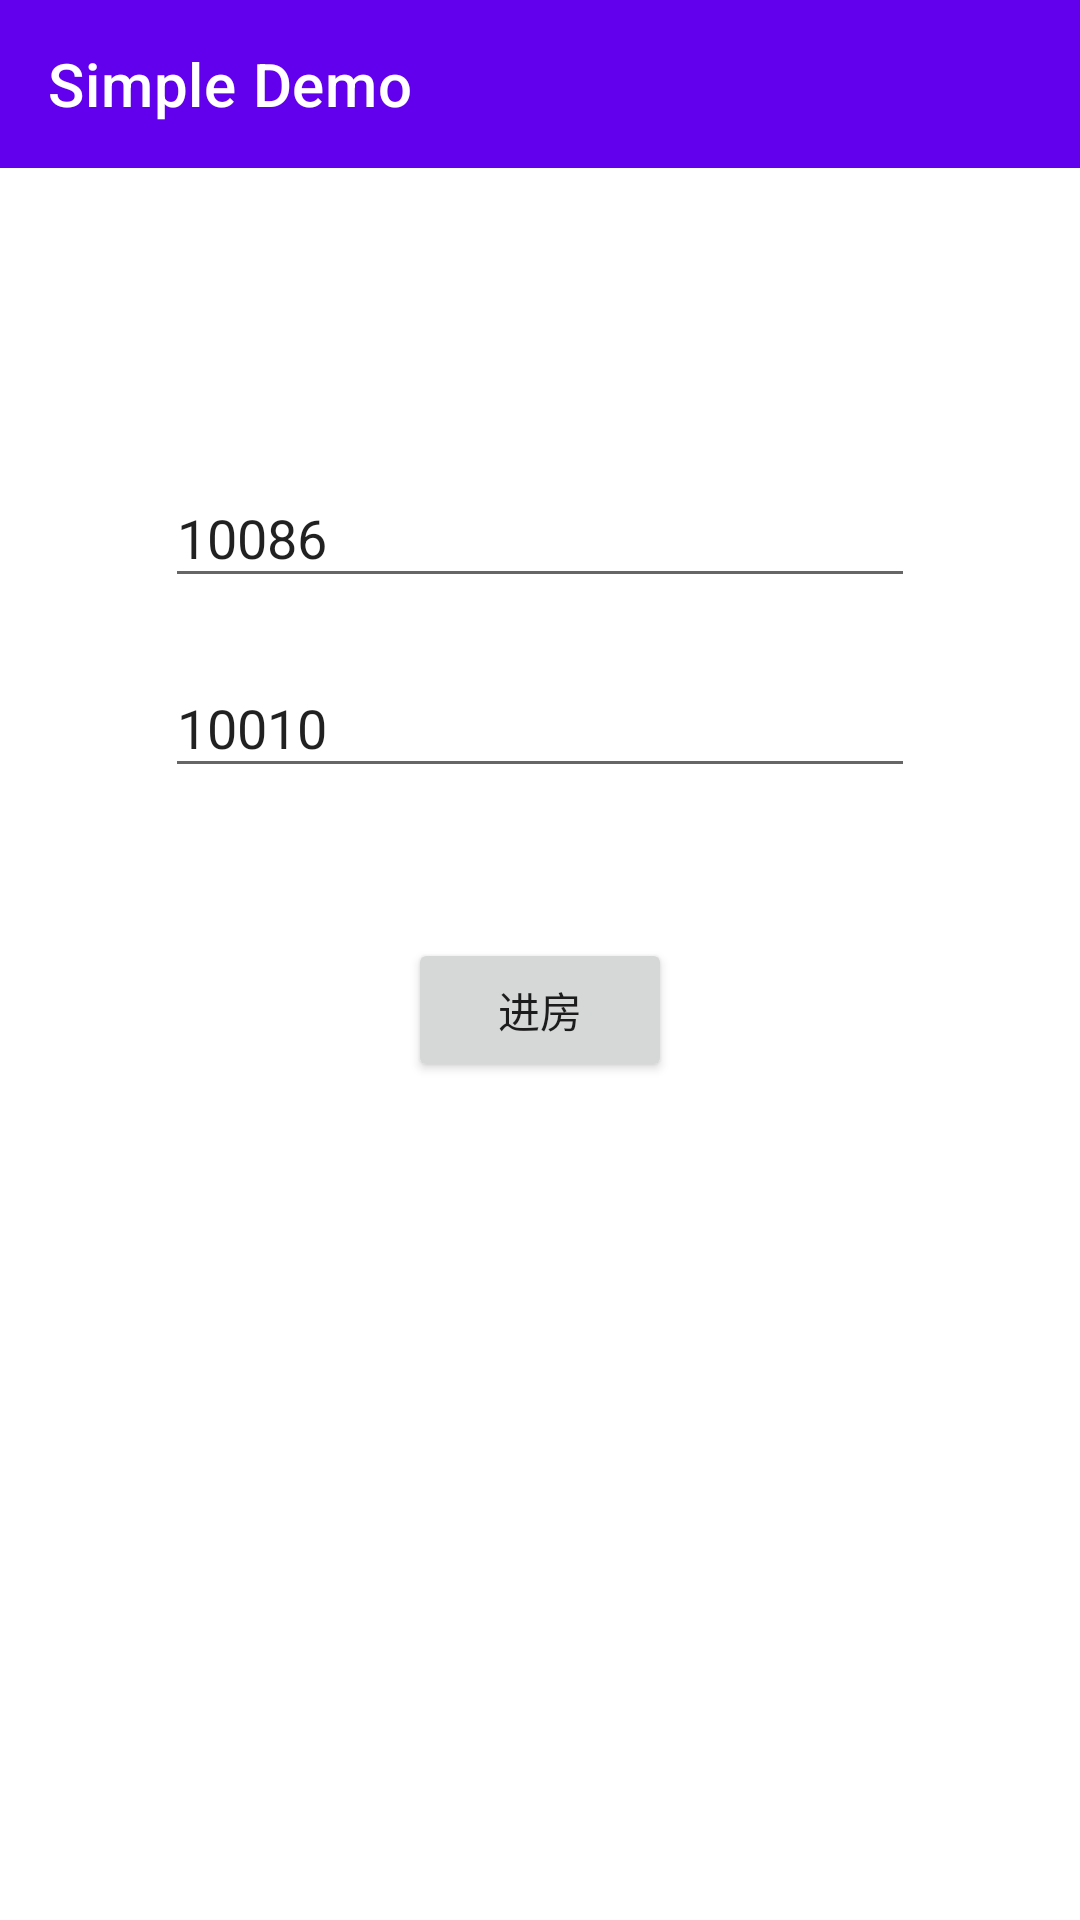

Android layout source for this screen:
<!-- AndroidManifest.xml: application theme Theme.TRTCNDKdemo -->
<!-- res/layout/activity_simple_enter.xml -->
<?xml version="1.0" encoding="utf-8"?>
<androidx.constraintlayout.widget.ConstraintLayout xmlns:android="http://schemas.android.com/apk/res/android"
    xmlns:app="http://schemas.android.com/apk/res-auto"
    xmlns:tools="http://schemas.android.com/tools"
    android:layout_width="match_parent"
    android:layout_height="match_parent"
    tools:context=".SimpleEnterActivity">

    <androidx.appcompat.widget.Toolbar
        android:id="@+id/toolbar"
        style="@style/BaseToolbar"
        app:layout_constraintStart_toStartOf="parent"
        app:layout_constraintTop_toTopOf="parent"
        app:title="Simple Demo" />

    <androidx.appcompat.widget.AppCompatEditText
        android:id="@+id/room_id"
        android:layout_width="250dp"
        android:layout_height="wrap_content"
        android:layout_marginTop="100dp"
        android:hint="请输入房间号"
        android:text="10086"
        app:layout_constraintEnd_toEndOf="parent"
        app:layout_constraintStart_toStartOf="parent"
        app:layout_constraintTop_toBottomOf="@id/toolbar" />

    <androidx.appcompat.widget.AppCompatEditText
        android:id="@+id/user_id"
        android:layout_width="250dp"
        android:layout_height="wrap_content"
        android:layout_marginTop="20dp"
        android:hint="请输入用户名"
        android:text="10010"
        app:layout_constraintEnd_toEndOf="parent"
        app:layout_constraintStart_toStartOf="parent"
        app:layout_constraintTop_toBottomOf="@id/room_id" />

    <androidx.appcompat.widget.AppCompatButton
        android:id="@+id/enter_room"
        android:layout_width="wrap_content"
        android:layout_height="wrap_content"
        android:layout_marginTop="50dp"
        android:text="进房"
        app:layout_constraintEnd_toEndOf="parent"
        app:layout_constraintStart_toStartOf="parent"
        app:layout_constraintTop_toBottomOf="@id/user_id" />


</androidx.constraintlayout.widget.ConstraintLayout>
<!-- resources referenced by this layout -->
<resources>
  <style name="BaseToolbar">
          <item name="android:layout_width">match_parent</item>
          <item name="android:layout_height">?attr/actionBarSize</item>
          <item name="android:theme">@style/ThemeOverlay.AppCompat.Dark.ActionBar</item>
          <item name="android:popupTheme">@style/ThemeOverlay.AppCompat.Light</item>
          <item name="android:background">@color/purple_500</item>
      </style>
  <style name="Theme.TRTCNDKdemo" parent="Theme.MaterialComponents.DayNight.DarkActionBar">
          
          <item name="colorPrimary">@color/purple_500</item>
          <item name="colorPrimaryVariant">@color/purple_700</item>
          <item name="colorOnPrimary">@color/white</item>
          
          <item name="colorSecondary">@color/teal_200</item>
          <item name="colorSecondaryVariant">@color/teal_700</item>
          <item name="colorOnSecondary">@color/black</item>
          
          <item name="android:statusBarColor" tools:targetApi="l">?attr/colorPrimaryVariant</item>
          
          <item name="windowActionBar">false</item>
          <item name="windowNoTitle">true</item>
      </style>
  <!-- not gathered from this repository: default colours our renderer supplied (Android Studio template values) -->
  <color name="purple_500">#FF6200EE</color>
  <color name="purple_700">#FF3700B3</color>
  <color name="teal_200">#FF03DAC5</color>
  <color name="teal_700">#FF018786</color>
  <color name="black">#FF000000</color>
  <color name="white">#FFFFFFFF</color>
</resources>
